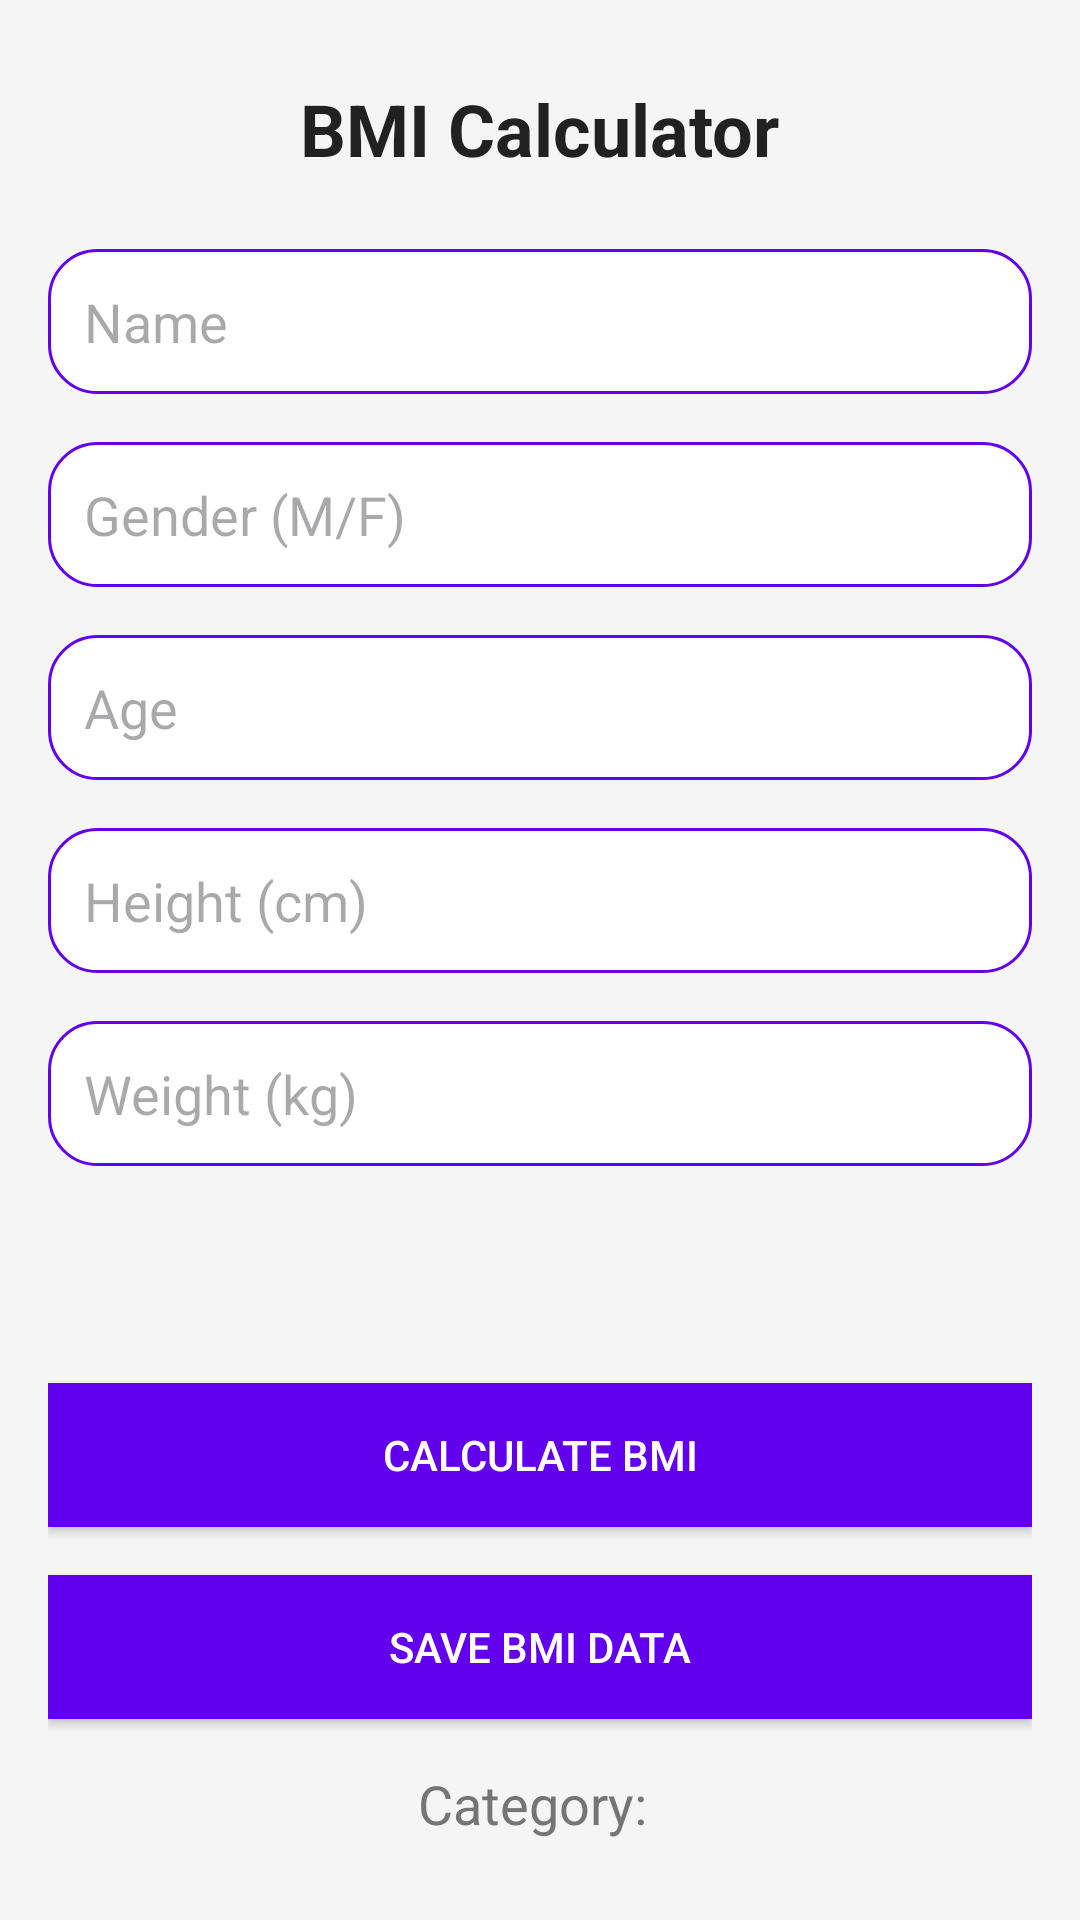

Reconstruct the res/layout file that produces this screen, plus the resources it refers to.
<!-- AndroidManifest.xml: application theme Theme.Material3.Light -->
<!-- res/layout/activity_bmi_calculation.xml -->
<?xml version="1.0" encoding="utf-8"?>
<LinearLayout xmlns:android="http://schemas.android.com/apk/res/android"
    android:layout_width="match_parent"
    android:layout_height="match_parent"
    android:orientation="vertical"
    android:padding="16dp"
    android:background="@color/backgroundColor"
    android:gravity="center">

    <TextView
        android:layout_width="wrap_content"
        android:layout_height="wrap_content"
        android:text="BMI Calculator"
        android:textSize="24sp"
        android:textColor="@color/primaryTextColor"
        android:layout_marginBottom="24dp"
        android:textStyle="bold" />

    <EditText
        android:id="@+id/nameInput"
        android:layout_width="match_parent"
        android:layout_height="wrap_content"
        android:hint="Name"
        android:padding="12dp"
        android:background="@drawable/edit_text_background"
        android:layout_marginBottom="16dp" />

    <EditText
        android:id="@+id/genderInput"
        android:layout_width="match_parent"
        android:layout_height="wrap_content"
        android:hint="Gender (M/F)"
        android:padding="12dp"
        android:background="@drawable/edit_text_background"
        android:layout_marginBottom="16dp" />

    <EditText
        android:id="@+id/ageInput"
        android:layout_width="match_parent"
        android:layout_height="wrap_content"
        android:hint="Age"
        android:padding="12dp"
        android:background="@drawable/edit_text_background"
        android:layout_marginBottom="16dp" />

    <EditText
        android:id="@+id/heightInput"
        android:layout_width="match_parent"
        android:layout_height="wrap_content"
        android:hint="Height (cm)"
        android:padding="12dp"
        android:background="@drawable/edit_text_background"
        android:layout_marginBottom="16dp" />

    <EditText
        android:id="@+id/weightInput"
        android:layout_width="match_parent"
        android:layout_height="wrap_content"
        android:hint="Weight (kg)"
        android:padding="12dp"
        android:background="@drawable/edit_text_background"
        android:layout_marginBottom="16dp" />

    <TextView
        android:id="@+id/bmiResult"
        android:layout_width="wrap_content"
        android:layout_height="wrap_content"
        android:textSize="18sp"
        android:textColor="@color/secondaryTextColor"
        android:layout_marginTop="16dp"/>

    <Button
        android:id="@+id/calculateButton"
        android:layout_width="match_parent"
        android:layout_height="wrap_content"
        android:text="Calculate BMI"
        android:background="@color/buttonColor"
        android:textColor="@android:color/white"
        android:layout_marginTop="16dp"
        android:padding="12dp"
        android:layout_marginBottom="8dp" />

    <Button
        android:id="@+id/saveButton"
        android:layout_width="match_parent"
        android:layout_height="wrap_content"
        android:text="Save BMI Data"
        android:background="@color/buttonColor"
        android:textColor="@android:color/white"
        android:layout_marginTop="8dp"
        android:padding="12dp" />

    <TextView
        android:id="@+id/bmiCategory"
        android:layout_width="wrap_content"
        android:layout_height="wrap_content"
        android:text="Category: "
        android:textSize="18sp"
        android:textColor="@color/secondaryTextColor"
        android:layout_marginTop="16dp"/>
</LinearLayout>
<!-- resources referenced by this layout -->
<resources>
  <color name="backgroundColor">#F5F5F5</color>
  <color name="buttonColor">#6200EE</color>
  <color name="primaryTextColor">#212121</color>
  <color name="secondaryTextColor">#757575</color>
  <!-- drawable edit_text_background (drawable) -->
  <?xml version="1.0" encoding="utf-8"?>
  <shape xmlns:android="http://schemas.android.com/apk/res/android"
      android:shape="rectangle">
      <solid android:color="@android:color/white"/> 
      <corners android:radius="16dp"/> 
      <stroke android:width="1dp" android:color="@color/colorPrimary"/> 
  </shape>
  <color name="colorPrimary">#6200EE</color>
</resources>
